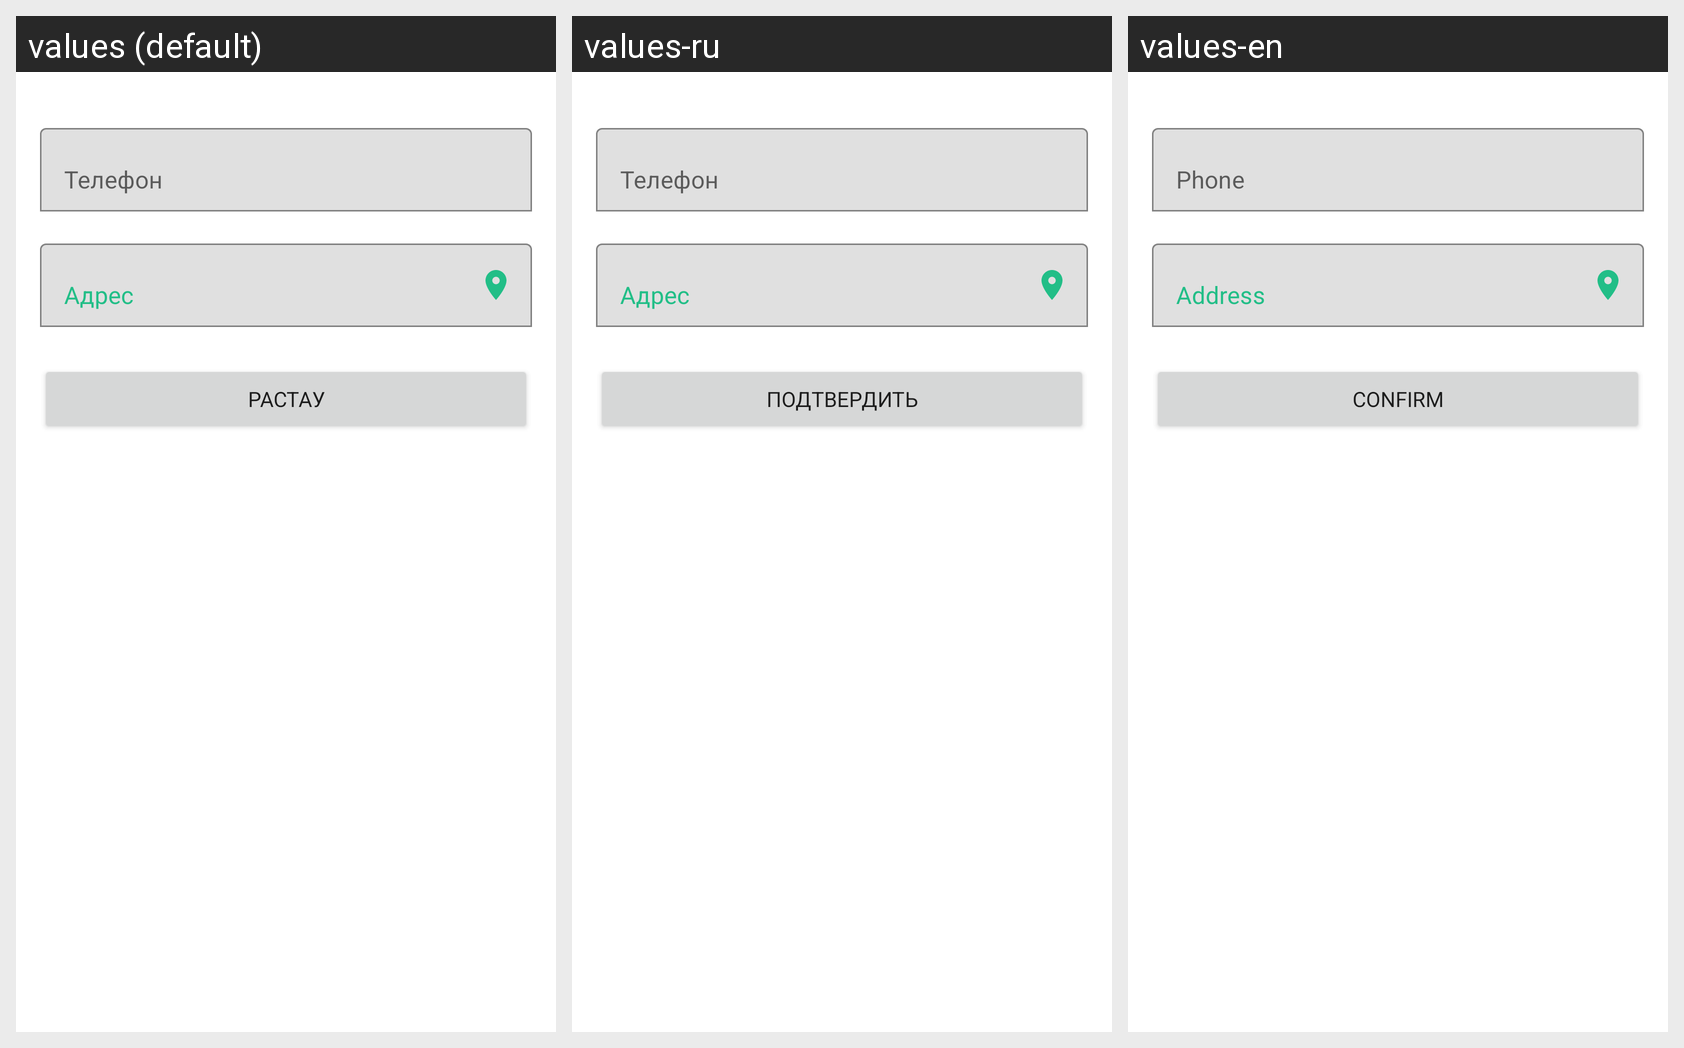

Here is an Android app screen in its default locale and in the app's own translations. Write out the translated-string differences for the strings that appear on this screen.
Android screen res/layout/activity_first_signin_patient.xml rendered under 3 locales, left to right: values (default), values-ru, values-en. Device: Nexus 5 (rendered at 1080×1920; each locale shown at half size, 540×960, under a caption strip naming it); theme Theme.HealthCareApp.
Strings drawn on this screen, with the default value and each locale's value (text and hints the layout hard-codes, and strings that could not be matched under every locale, appear in the picture but are not listed):

phone
  values: Телефон
  values-ru: Телефон
  values-en: Phone

address
  values: Адрес
  values-ru: Адрес
  values-en: Address

confirm
  values: РАСТАУ
  values-ru: ПОДТВЕРДИТЬ
  values-en: CONFIRM
